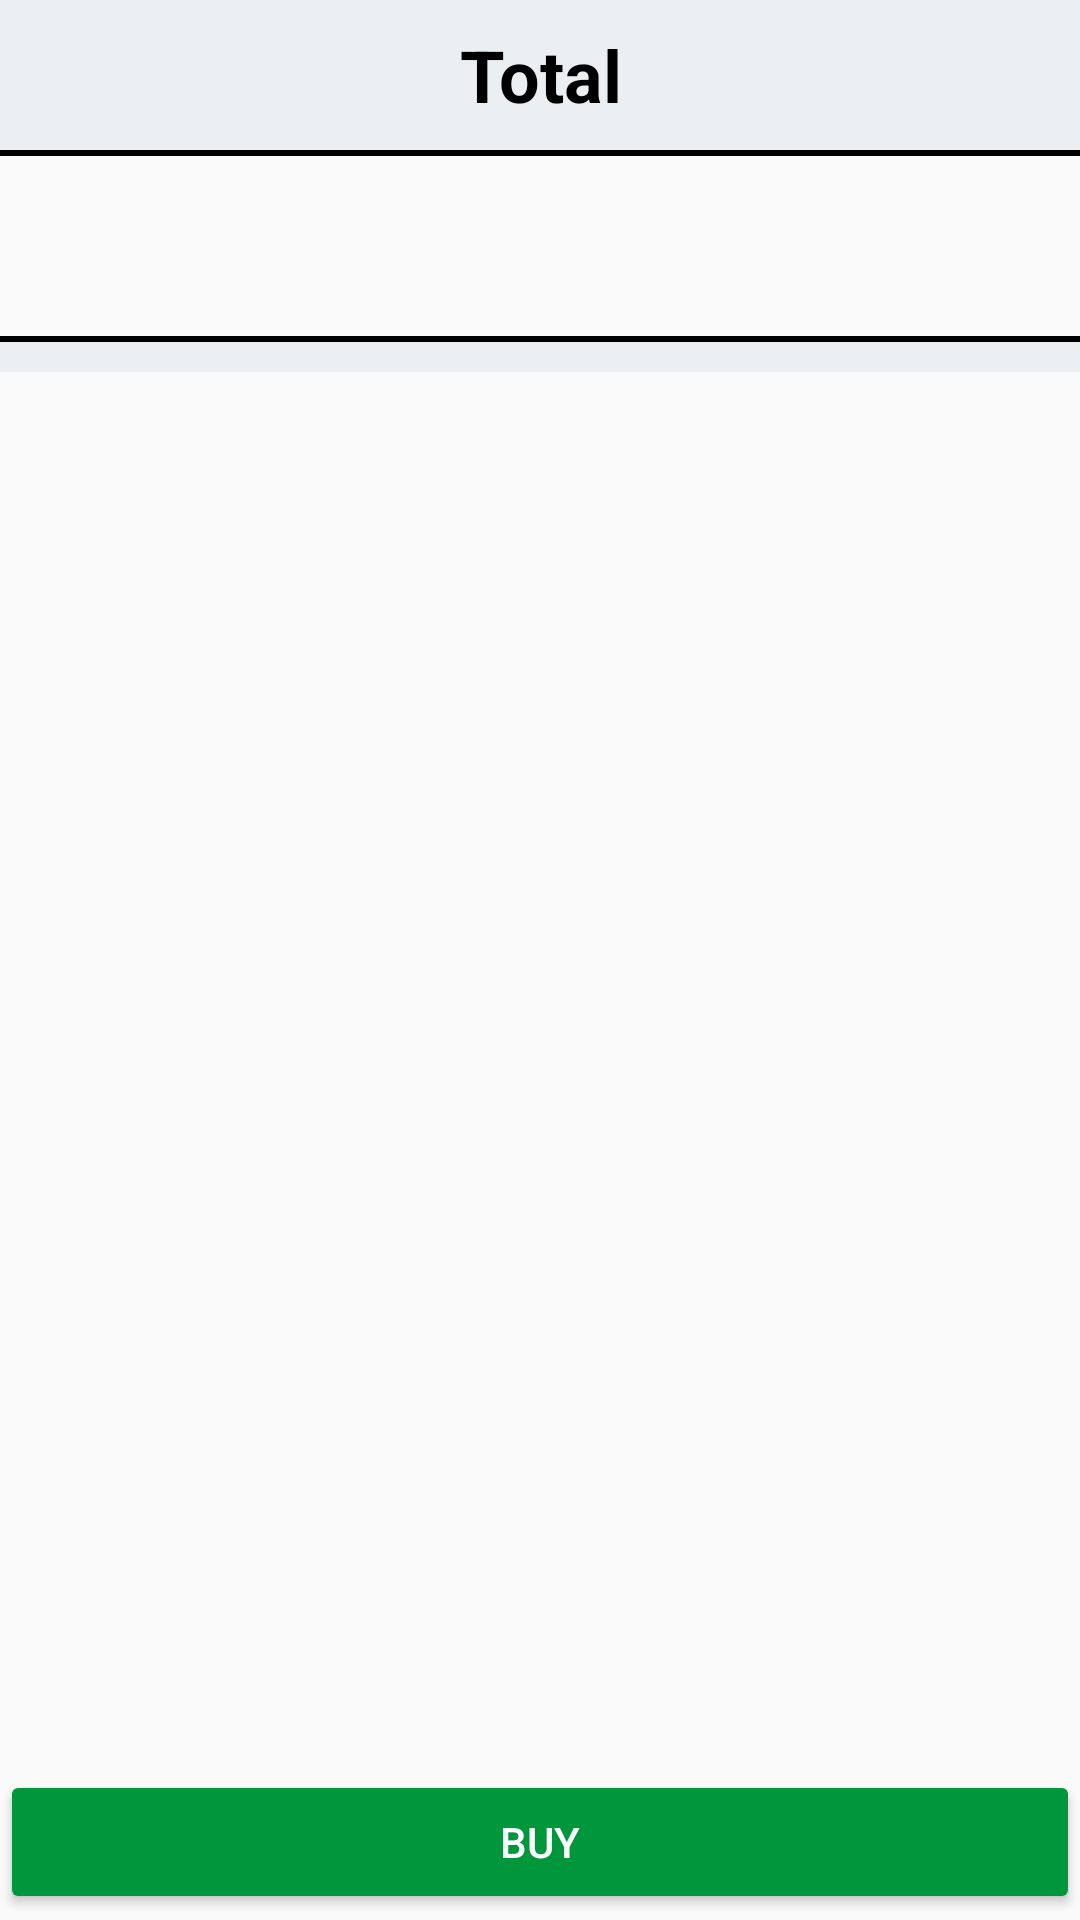

This screen was rendered from an Android layout file. Write that file and the resources it references.
<!-- AndroidManifest.xml: application theme Theme.AppCompat.Light -->
<!-- res/layout/fragment_pedido.xml -->
<?xml version="1.0" encoding="utf-8"?>
<androidx.constraintlayout.widget.ConstraintLayout xmlns:android="http://schemas.android.com/apk/res/android"
    xmlns:app="http://schemas.android.com/apk/res-auto"
    xmlns:tools="http://schemas.android.com/tools"
    android:layout_width="match_parent"
    android:layout_height="match_parent">

    <TextView
        android:id="@+id/textView8"
        android:layout_width="0dp"
        android:layout_height="50dp"
        android:background="@color/main_activity_background_color"
        android:gravity="center"
        android:text="@string/total"
        android:textColor="@color/black"
        android:textSize="24sp"
        android:textStyle="bold"
        app:layout_constraintEnd_toEndOf="parent"
        app:layout_constraintStart_toStartOf="parent"
        app:layout_constraintTop_toTopOf="parent" />

    <View
        android:id="@+id/view7"
        android:layout_width="match_parent"
        android:layout_height="2dp"
        android:layout_weight="1"
        android:background="@color/toolbar_background_color"
        app:layout_constraintEnd_toEndOf="parent"
        app:layout_constraintHorizontal_bias="0.0"
        app:layout_constraintStart_toStartOf="parent"
        app:layout_constraintTop_toBottomOf="@+id/textView8" />

    <TextView
        android:id="@+id/textViewTOTAL"
        android:layout_width="0dp"
        android:layout_height="50dp"
        android:layout_marginTop="5dp"
        android:gravity="center"
        android:textSize="24sp"
        app:layout_constraintEnd_toEndOf="parent"
        app:layout_constraintStart_toStartOf="parent"
        app:layout_constraintTop_toBottomOf="@+id/view7"
        tools:text="123414€" />

    <View
        android:id="@+id/view10"
        android:layout_width="match_parent"
        android:layout_height="2dp"
        android:layout_marginTop="5dp"
        android:layout_weight="1"
        android:background="@color/toolbar_background_color"
        app:layout_constraintEnd_toEndOf="parent"
        app:layout_constraintHorizontal_bias="0.0"
        app:layout_constraintStart_toStartOf="parent"
        app:layout_constraintTop_toBottomOf="@+id/textViewTOTAL" />

    <View
        android:id="@+id/view11"
        android:layout_width="match_parent"
        android:layout_height="10dp"
        android:layout_weight="1"
        android:background="@color/main_activity_background_color"
        app:layout_constraintEnd_toEndOf="parent"
        app:layout_constraintHorizontal_bias="0.0"
        app:layout_constraintStart_toStartOf="parent"
        app:layout_constraintTop_toBottomOf="@+id/view10" />

    <include
        android:id="@+id/include2"
        layout="@layout/list_lineas_pedidos"
        android:layout_width="0dp"
        android:layout_height="0dp"
        app:layout_constraintBottom_toTopOf="@+id/linearLayout7"
        app:layout_constraintEnd_toEndOf="parent"
        app:layout_constraintStart_toStartOf="parent"
        app:layout_constraintTop_toBottomOf="@+id/view11" />

    <LinearLayout
        android:id="@+id/linearLayout7"
        android:layout_width="match_parent"
        android:layout_height="50dp"
        android:orientation="vertical"
        app:layout_constraintBottom_toBottomOf="parent"
        app:layout_constraintEnd_toEndOf="parent"
        app:layout_constraintStart_toStartOf="parent">

        <Button
            android:id="@+id/buy_button"
            android:layout_width="match_parent"
            android:layout_height="wrap_content"
            android:background="@drawable/green_button_drawable"
            android:text="@string/buy"
            android:textColor="@android:color/white" />
    </LinearLayout>

</androidx.constraintlayout.widget.ConstraintLayout>
<!-- res/layout/list_lineas_pedidos.xml (included above) -->
<?xml version="1.0" encoding="utf-8"?>
<androidx.recyclerview.widget.RecyclerView xmlns:android="http://schemas.android.com/apk/res/android"
    xmlns:app="http://schemas.android.com/apk/res-auto"
    xmlns:tools="http://schemas.android.com/tools"
    android:id="@+id/list"
    android:name="com.josealex.granadacontributions.adapters.pedidos_Fragment"
    android:layout_width="match_parent"
    android:layout_height="match_parent"
    android:layout_marginLeft="16dp"
    android:layout_marginRight="16dp"
    app:layoutManager="LinearLayoutManager"
    tools:context=".adapters."
    tools:listitem="@layout/list_item_linea_pedidos" />
<!-- res/layout/list_item_linea_pedidos.xml (included above) -->
<?xml version="1.0" encoding="utf-8"?>
<LinearLayout xmlns:android="http://schemas.android.com/apk/res/android"
    xmlns:tools="http://schemas.android.com/tools"
    android:layout_width="match_parent"
    android:layout_height="wrap_content"
    android:orientation="horizontal">

    <TextView
        android:id="@+id/item_nombre_linea"
        android:layout_width="0dp"
        android:layout_height="25dp"
        android:layout_gravity="center"
        android:layout_margin="@dimen/text_margin"
        android:layout_weight="1" />

    <LinearLayout
        android:layout_width="wrap_content"
        android:layout_height="match_parent"
        android:gravity="center"
        android:orientation="horizontal">

        <TextView
            android:id="@+id/item_cantidad"
            android:layout_width="wrap_content"
            android:layout_height="wrap_content"
            android:layout_margin="15dp"
            android:layout_weight="1"
            tools:text="0" />

        <Button
            android:id="@+id/item_minus_button"
            android:layout_width="40dp"
            android:layout_height="40dp"
            android:layout_weight="1"
            android:text="@string/minus" />

        <Button
            android:id="@+id/item_plus_button"
            android:layout_width="40dp"
            android:layout_height="40dp"
            android:layout_marginStart="10dp"
            android:layout_marginLeft="10dp"
            android:layout_weight="1"
            android:text="@string/plus" />

        <TextView
            android:id="@+id/textPtlinea"
            android:layout_width="wrap_content"
            android:layout_height="wrap_content"
            android:layout_marginStart="15dp"
            android:layout_marginLeft="15dp"
            android:layout_marginEnd="15dp"
            android:layout_marginRight="15dp"
            android:layout_weight="1"
            android:gravity="end"
            android:minWidth="40dp"
            tools:text="0€" />

    </LinearLayout>

</LinearLayout>
<!-- resources referenced by this layout -->
<resources>
  <color name="black">#FF000000</color>
  <color name="main_activity_background_color">#ECEFF1</color>
  <color name="toolbar_background_color">#000000</color>
  <!-- drawable green_button_drawable (drawable-hdpi) -->
  <?xml version="1.0" encoding="utf-8"?>
  <inset xmlns:android="http://schemas.android.com/apk/res/android"
      android:insetLeft="@dimen/abc_button_inset_horizontal_material"
      android:insetTop="@dimen/abc_button_inset_vertical_material"
      android:insetRight="@dimen/abc_button_inset_horizontal_material"
      android:insetBottom="@dimen/abc_button_inset_vertical_material">
      <shape android:shape="rectangle">
          <corners android:radius="@dimen/abc_control_corner_material" />
          <solid android:color="#00963C" />
          <padding android:left="@dimen/abc_button_padding_horizontal_material"
              android:top="@dimen/abc_button_padding_vertical_material"
              android:right="@dimen/abc_button_padding_horizontal_material"
              android:bottom="@dimen/abc_button_padding_vertical_material" />
      </shape>
  </inset>
  <string name="buy">Buy</string>
  <string name="minus" translatable="false">-</string>
  <string name="plus" translatable="false">+</string>
  <string name="total" translatable="false">Total</string>
</resources>
